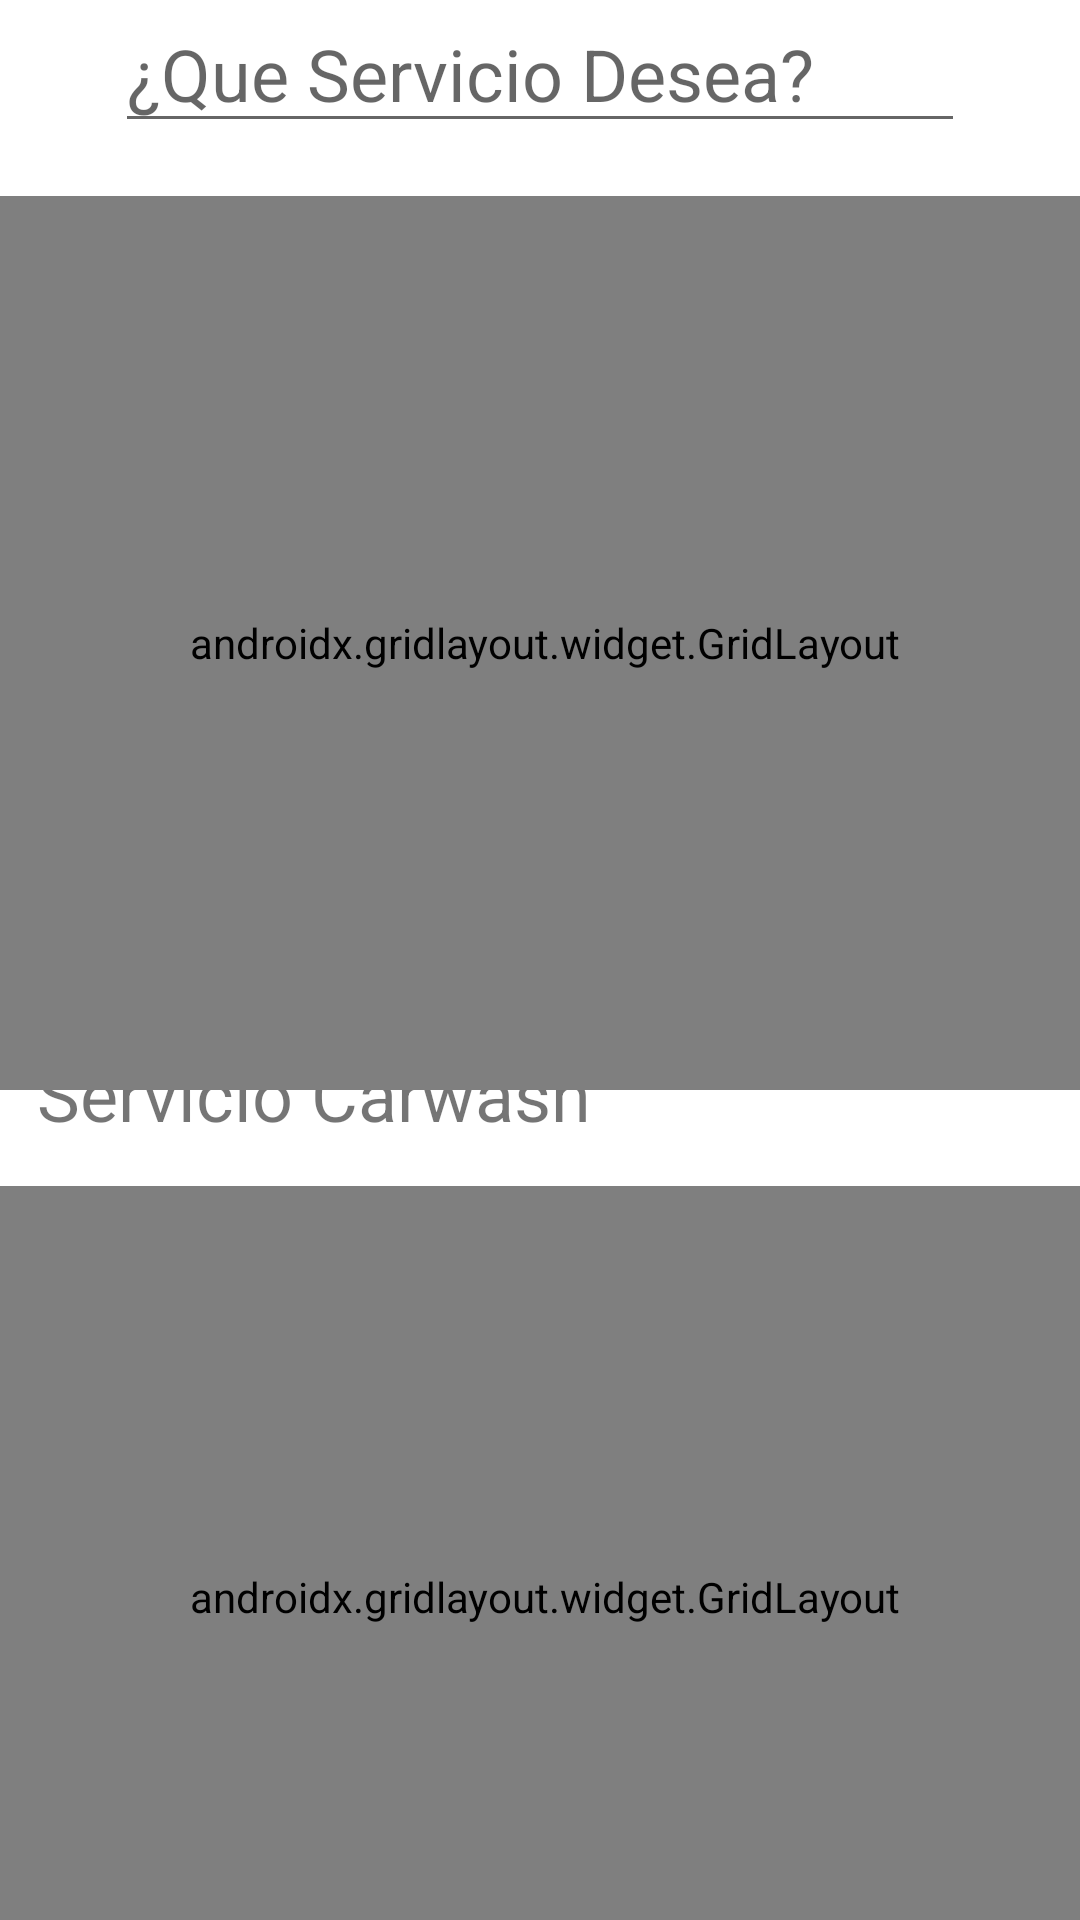

Here is an Android app screen rendered from its layout file. Give the layout XML and the strings, colors and styles it references.
<!-- AndroidManifest.xml: application theme Theme.ProyectGrupo5 -->
<!-- res/layout/activity_menu_principal.xml -->
<?xml version="1.0" encoding="utf-8"?>
<androidx.constraintlayout.widget.ConstraintLayout
    xmlns:android="http://schemas.android.com/apk/res/android"
    xmlns:tools="http://schemas.android.com/tools"
    xmlns:app="http://schemas.android.com/apk/res-auto"
    android:layout_width="match_parent"
    android:layout_height="match_parent"
    tools:context=".menuPrincipal">

    <TextView
        android:id="@+id/textView2"
        android:layout_width="wrap_content"
        android:layout_height="wrap_content"
        android:text="Servicio AutoMotriz"
        android:textSize="24sp"
        app:layout_constraintBottom_toBottomOf="parent"
        app:layout_constraintEnd_toEndOf="parent"
        app:layout_constraintHorizontal_bias="0.079"
        app:layout_constraintStart_toStartOf="parent"
        app:layout_constraintTop_toTopOf="parent"
        app:layout_constraintVertical_bias="0.117" />

    <TextView
        android:id="@+id/textView3"
        android:layout_width="wrap_content"
        android:layout_height="wrap_content"
        android:text="Servicio Carwash"
        android:textSize="24sp"
        app:layout_constraintBottom_toBottomOf="parent"
        app:layout_constraintEnd_toEndOf="parent"
        app:layout_constraintHorizontal_bias="0.07"
        app:layout_constraintStart_toStartOf="parent"
        app:layout_constraintTop_toTopOf="parent"
        app:layout_constraintVertical_bias="0.573" />

    <androidx.gridlayout.widget.GridLayout
        android:layout_width="382dp"
        android:layout_height="298dp"
        android:layout_marginTop="14dp"
        android:layout_marginBottom="19dp"
        app:layout_constraintBottom_toTopOf="@+id/textView3"
        app:layout_constraintEnd_toEndOf="parent"
        app:layout_constraintHorizontal_bias="0.448"
        app:layout_constraintStart_toStartOf="parent"
        app:layout_constraintTop_toBottomOf="@+id/textView2"
        app:layout_constraintVertical_bias="0.607">

    </androidx.gridlayout.widget.GridLayout>

    <androidx.gridlayout.widget.GridLayout
        android:layout_width="381dp"
        android:layout_height="274dp"
        android:layout_marginTop="16dp"
        app:layout_constraintBottom_toBottomOf="parent"
        app:layout_constraintEnd_toEndOf="parent"
        app:layout_constraintHorizontal_bias="0.433"
        app:layout_constraintStart_toStartOf="parent"
        app:layout_constraintTop_toBottomOf="@+id/textView3"
        app:layout_constraintVertical_bias="0.051">

    </androidx.gridlayout.widget.GridLayout>

    <EditText
        android:id="@+id/editTextTextPersonName3"
        android:layout_width="wrap_content"
        android:layout_height="wrap_content"
        android:layout_marginBottom="25dp"
        android:ems="10"
        android:hint="¿Que Servicio Desea?"
        android:inputType="textPersonName"
        android:textSize="24sp"
        app:layout_constraintBottom_toTopOf="@+id/textView2"
        app:layout_constraintEnd_toEndOf="parent"
        app:layout_constraintStart_toStartOf="parent"
        app:layout_constraintTop_toTopOf="parent" />

</androidx.constraintlayout.widget.ConstraintLayout>
<!-- resources referenced by this layout -->
<resources>
  <style name="Theme.ProyectGrupo5" parent="Theme.MaterialComponents.DayNight.DarkActionBar">
          
          <item name="colorPrimary">@color/purple_500</item>
          <item name="colorPrimaryVariant">@color/purple_700</item>
          <item name="colorOnPrimary">@color/white</item>
          
          <item name="colorSecondary">@color/teal_200</item>
          <item name="colorSecondaryVariant">@color/teal_700</item>
          <item name="colorOnSecondary">@color/black</item>
          
          <item name="android:statusBarColor" tools:targetApi="l">?attr/colorPrimaryVariant</item>
          
      </style>
  <!-- not gathered from this repository: default colours our renderer supplied (Android Studio template values) -->
  <color name="purple_500">#FF6200EE</color>
  <color name="purple_700">#FF3700B3</color>
  <color name="teal_200">#FF03DAC5</color>
  <color name="teal_700">#FF018786</color>
  <color name="black">#FF000000</color>
  <color name="white">#FFFFFFFF</color>
</resources>
